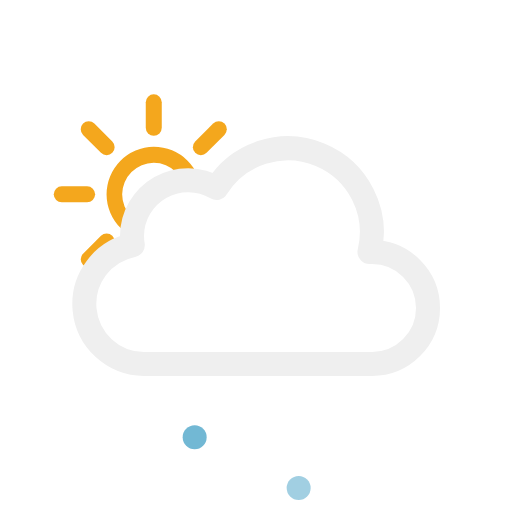
t = 0.00 s
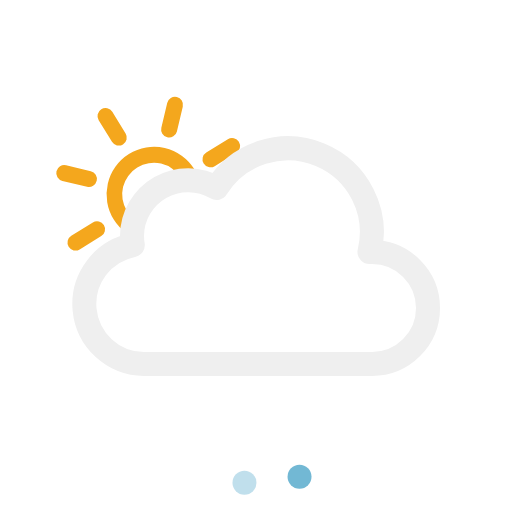
t = 1.67 s
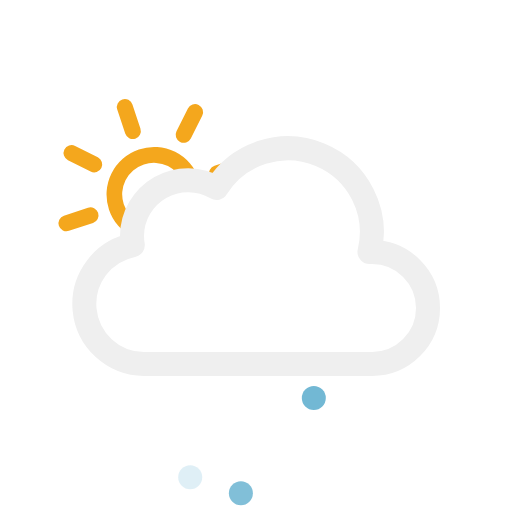
t = 3.33 s
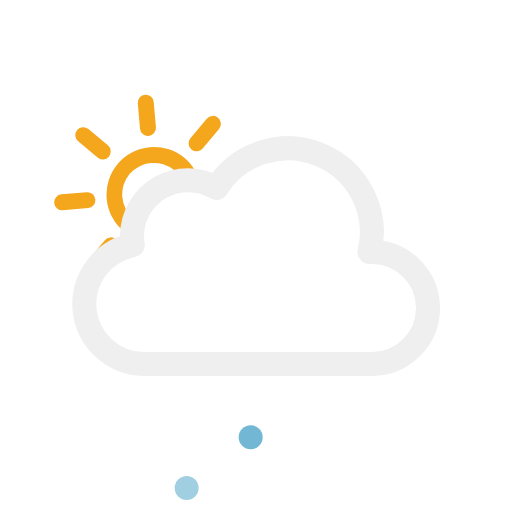
t = 5.00 s
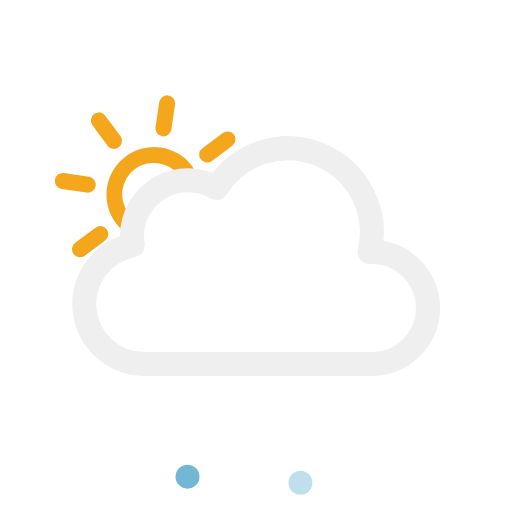
t = 6.67 s
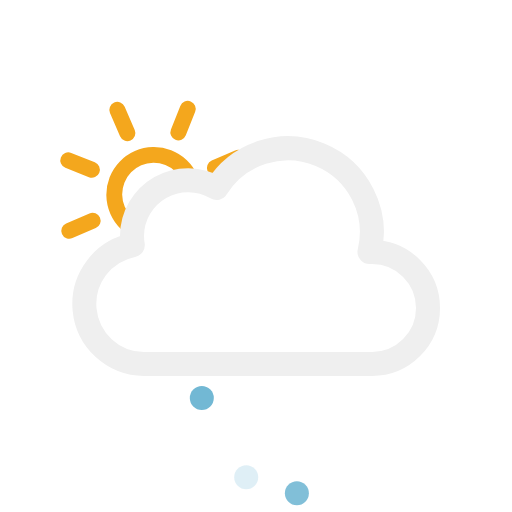
t = 8.33 s

The animated SVG that drew these frames (rendered in a browser with its animation timeline set to each time). Animation: 7 SMIL elements (animate=3,animateTransform=4); frames cover the first 8.33 s, repeats indefinitely.

<svg xmlns="http://www.w3.org/2000/svg" viewBox="0 0 64 64">
	<defs>
		<clipPath id="a">
			<polygon points="10.55 34.21 6.72 30.79 4.72 24.79 5.72 17.79 9.72 12.79 14.72 9.79 20.72 9.79 25.72 10.79 28.72 13.79 31.28 18.15 26.72 22.79 21.72 22.79 16.72 27.79 16.72 30.79 10.55 34.21" fill="none"/>
		</clipPath>
		<clipPath id="b">
			<polygon points="21.17 46.81 18 64 42 64 44.75 46.81 21.17 46.81" fill="none"/>
		</clipPath>
	</defs>
	<g clip-path="url(#a)">
		<g>
			<path d="M19.22,20.34a3.95,3.95,0,1,1-3.95,3.95,4,4,0,0,1,3.95-3.95m0-2a5.95,5.95,0,1,0,6,5.95,6,6,0,0,0-6-5.95Z" fill="#f4a71d"/>
			<line x1="19.22" y1="15.97" x2="19.22" y2="12.79" fill="none" stroke="#f4a71d" stroke-linecap="round" stroke-miterlimit="10" stroke-width="2"/>
			<line x1="19.22" y1="35.79" x2="19.22" y2="32.62" fill="none" stroke="#f4a71d" stroke-linecap="round" stroke-miterlimit="10" stroke-width="2"/>
			<line x1="25.11" y1="18.4" x2="27.35" y2="16.16" fill="none" stroke="#f4a71d" stroke-linecap="round" stroke-miterlimit="10" stroke-width="2"/>
			<line x1="11.09" y1="32.42" x2="13.33" y2="30.18" fill="none" stroke="#f4a71d" stroke-linecap="round" stroke-miterlimit="10" stroke-width="2"/>
			<line x1="13.33" y1="18.4" x2="11.09" y2="16.16" fill="none" stroke="#f4a71d" stroke-linecap="round" stroke-miterlimit="10" stroke-width="2"/>
			<line x1="27.35" y1="32.42" x2="25.11" y2="30.18" fill="none" stroke="#f4a71d" stroke-linecap="round" stroke-miterlimit="10" stroke-width="2"/>
			<line x1="10.89" y1="24.29" x2="7.72" y2="24.29" fill="none" stroke="#f4a71d" stroke-linecap="round" stroke-miterlimit="10" stroke-width="2"/>
			<line x1="30.72" y1="24.29" x2="27.55" y2="24.29" fill="none" stroke="#f4a71d" stroke-linecap="round" stroke-miterlimit="10" stroke-width="2"/>

			<animateTransform attributeName="transform" type="rotate" from="0 19.22 24.293" to="360 19.22 24.293" dur="45s" repeatCount="indefinite"/>
		</g>
	</g>
	<path d="M46.5,31.5l-.32,0a10.49,10.49,0,0,0-19.11-8,7,7,0,0,0-10.57,6,7.21,7.21,0,0,0,.1,1.14A7.5,7.5,0,0,0,18,45.5a4.19,4.19,0,0,0,.5,0v0h28a7,7,0,0,0,0-14Z" fill="none" stroke="#efefef" stroke-linejoin="round" stroke-width="3"/>
	<g clip-path="url(#b)">
		<g>
			<circle cx="32" cy="50" r="1.5" fill="#72b8d4"/>
			<animateTransform attributeName="transform" type="translate" values="2 -10; -2 12; -1 9" dur="0.6s" repeatCount="indefinite"/>
			<animate attributeName="opacity" values="1;1;0" dur="0.6s" repeatCount="indefinite"/>
		</g>
		<g>
			<circle cx="39" cy="50" r="1.5" fill="#72b8d4"/>
			<animateTransform attributeName="transform" type="translate" values="2 -10; -2 12; -1 9" dur="0.6s" begin="-0.4s" repeatCount="indefinite"/>
			<animate attributeName="opacity" values="1;1;0" dur="0.6s" begin="-0.4s" repeatCount="indefinite"/>
		</g>
		<g>
			<circle cx="25" cy="50" r="1.5" fill="#72b8d4"/>
			<animateTransform attributeName="transform" type="translate" values="2 -10; -2 12; -1 9" dur="0.6s" begin="-0.2s" repeatCount="indefinite"/>
			<animate attributeName="opacity" values="1;1;0" dur="0.6s" begin="-0.2s" repeatCount="indefinite"/>
		</g>
	</g>
</svg>
